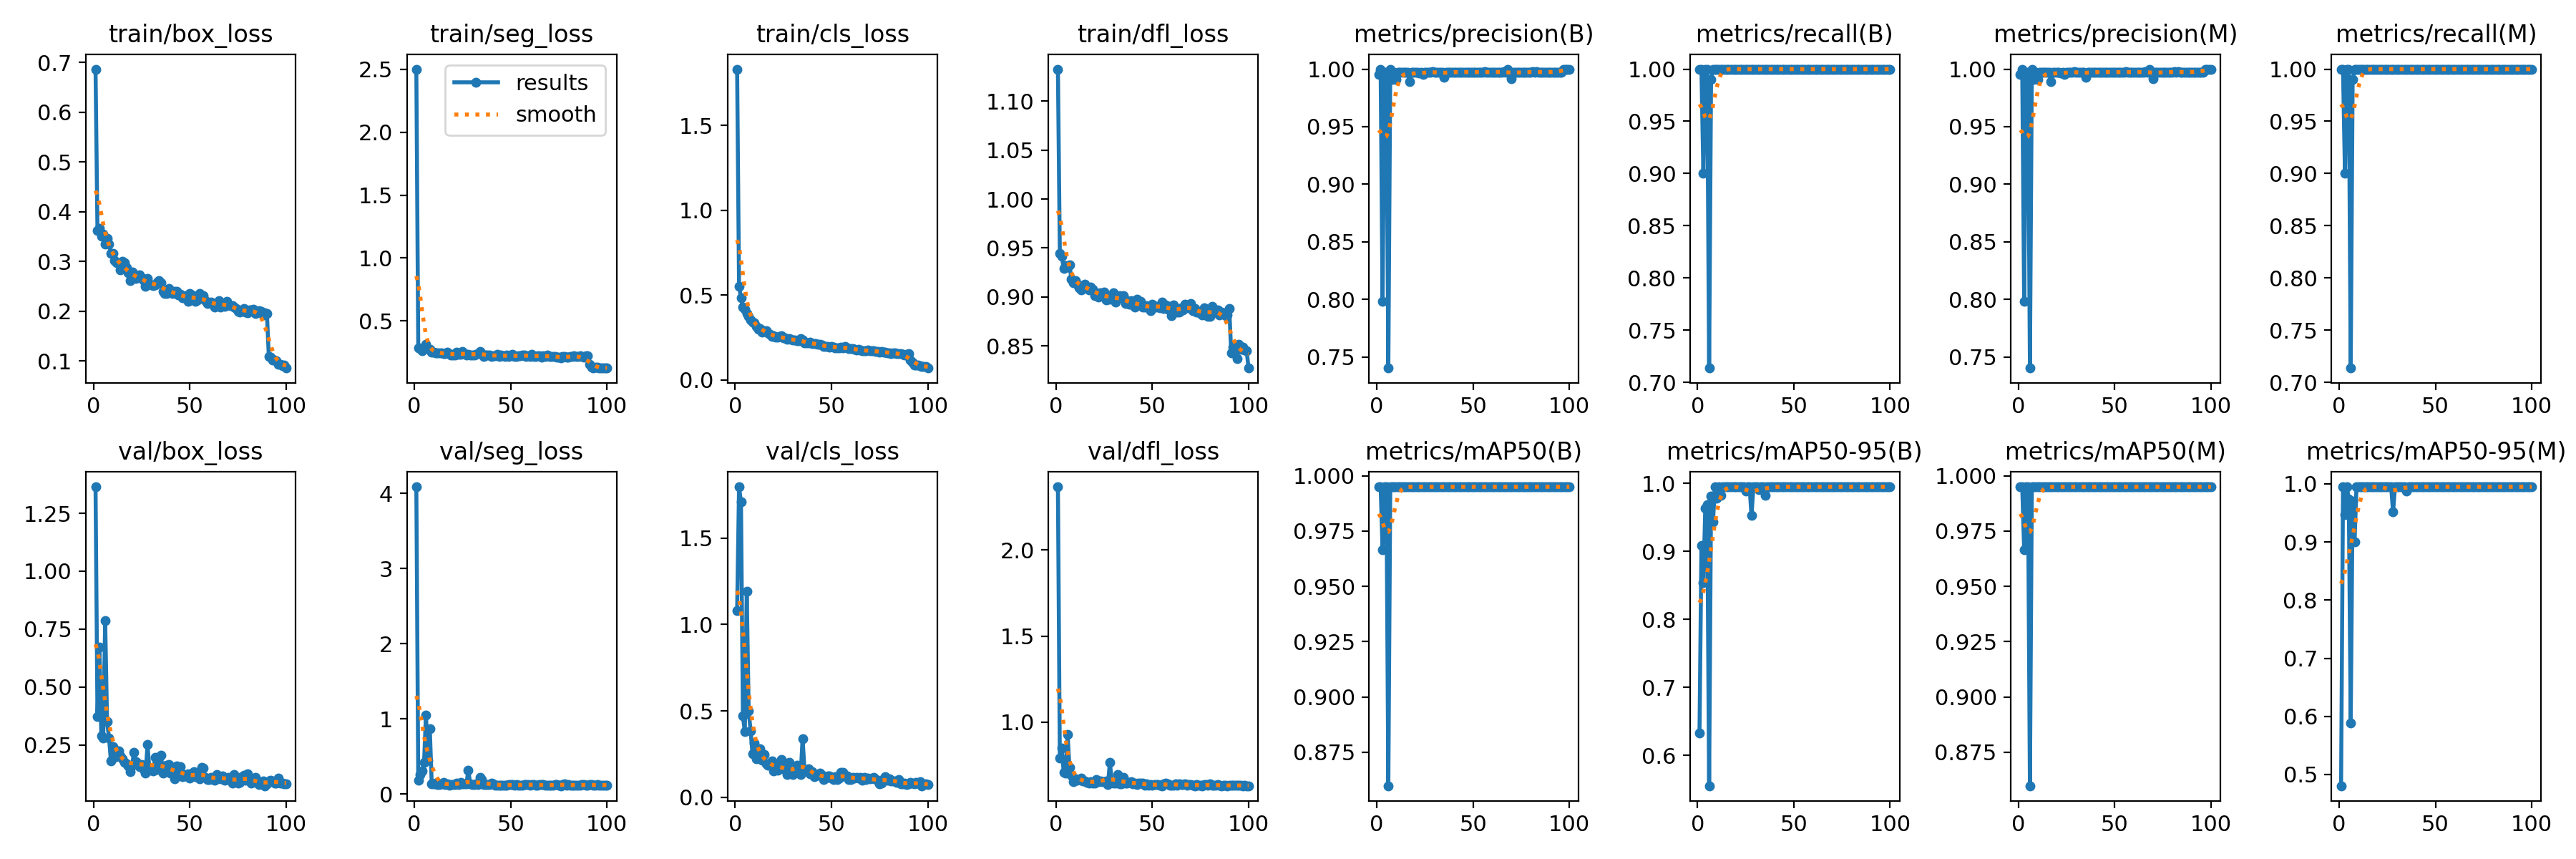

The data file committed next to this chart (first rows):
epoch, train/box_loss, train/seg_loss, train/cls_loss, train/dfl_loss, metrics/precision(B), metrics/recall(B), metrics/mAP50(B), metrics/mAP50-95(B), metrics/precision(M), metrics/recall(M), metrics/mAP50(M), metrics/mAP50-95(M), val/box_loss, val/seg_loss, val/cls_loss, val/dfl_loss, lr/pg0, lr/pg1, lr/pg2
1, 0.6863, 2.501, 1.831, 1.133, 0.9955, 1, 0.995, 0.6322, 0.9955, 1, 0.995, 0.4806, 1.365, 4.086, 1.081, 2.367, 0.00044, 0.00044, 0.00044
2, 0.3614, 0.2875, 0.553, 0.9448, 1, 1, 0.995, 0.9084, 1, 1, 0.995, 0.995, 0.3734, 0.1852, 1.798, 0.7903, 0.0008911, 0.0008911, 0.0008911
3, 0.3656, 0.2788, 0.4828, 0.9413, 0.7983, 0.9, 0.9666, 0.854, 0.7983, 0.9, 0.9666, 0.9469, 0.6726, 0.2582, 1.71, 0.8499, 0.001333, 0.001333, 0.001333
4, 0.3502, 0.2642, 0.4298, 0.9294, 0.9971, 1, 0.995, 0.9638, 0.9971, 1, 0.995, 0.995, 0.2882, 0.306, 0.4706, 0.7092, 0.001766, 0.001766, 0.001766
5, 0.355, 0.2881, 0.4153, 0.9319, 0.9973, 1, 0.995, 0.969, 0.9973, 1, 0.995, 0.974, 0.2802, 0.4164, 0.3785, 0.7043, 0.001921, 0.001921, 0.001921
6, 0.3353, 0.316, 0.3898, 0.9304, 0.7404, 0.7137, 0.8598, 0.5551, 0.7404, 0.7137, 0.8598, 0.5888, 0.7877, 1.051, 1.191, 0.9282, 0.001921, 0.001921, 0.001921
7, 0.3467, 0.2809, 0.3751, 0.9325, 1, 0.9899, 0.995, 0.9813, 1, 0.9899, 0.995, 0.9704, 0.3498, 0.4446, 0.4998, 0.7385, 0.001901, 0.001901, 0.001901
8, 0.3352, 0.2728, 0.3523, 0.9184, 0.9912, 1, 0.995, 0.9431, 0.9912, 1, 0.995, 0.9005, 0.2797, 0.8662, 0.384, 0.6904, 0.001881, 0.001881, 0.001881
9, 0.316, 0.2532, 0.3414, 0.9148, 0.9974, 1, 0.995, 0.995, 0.9974, 1, 0.995, 0.995, 0.1803, 0.1342, 0.2497, 0.6562, 0.001861, 0.001861, 0.001861
10, 0.3165, 0.2502, 0.336, 0.9168, 0.9907, 1, 0.995, 0.9786, 0.9907, 1, 0.995, 0.995, 0.2409, 0.1354, 0.3125, 0.6709, 0.001842, 0.001842, 0.001842
11, 0.3014, 0.2451, 0.3159, 0.9131, 0.9972, 1, 0.995, 0.995, 0.9972, 1, 0.995, 0.995, 0.1953, 0.1436, 0.224, 0.6607, 0.001822, 0.001822, 0.001822
12, 0.2969, 0.2469, 0.2961, 0.9097, 0.9973, 1, 0.995, 0.9826, 0.9973, 1, 0.995, 0.995, 0.2246, 0.1217, 0.2401, 0.6658, 0.001802, 0.001802, 0.001802
13, 0.2952, 0.2468, 0.3026, 0.9068, 0.9975, 1, 0.995, 0.995, 0.9975, 1, 0.995, 0.995, 0.2227, 0.1253, 0.28, 0.6766, 0.001782, 0.001782, 0.001782
14, 0.2828, 0.2447, 0.2827, 0.9112, 0.9971, 1, 0.995, 0.995, 0.9971, 1, 0.995, 0.995, 0.2015, 0.1374, 0.2143, 0.6568, 0.001762, 0.001762, 0.001762
15, 0.2997, 0.2409, 0.2884, 0.9128, 0.9972, 1, 0.995, 0.995, 0.9972, 1, 0.995, 0.995, 0.189, 0.1538, 0.2462, 0.658, 0.001743, 0.001743, 0.001743
16, 0.2976, 0.2388, 0.2892, 0.9098, 0.9974, 1, 0.995, 0.995, 0.9974, 1, 0.995, 0.995, 0.1731, 0.1195, 0.1915, 0.6498, 0.001723, 0.001723, 0.001723
17, 0.2866, 0.2506, 0.2769, 0.9074, 0.9889, 1, 0.995, 0.995, 0.9889, 1, 0.995, 0.995, 0.1686, 0.1375, 0.1857, 0.644, 0.001703, 0.001703, 0.001703
18, 0.2768, 0.2377, 0.2667, 0.9101, 0.9972, 1, 0.995, 0.995, 0.9972, 1, 0.995, 0.995, 0.1588, 0.1169, 0.1887, 0.6537, 0.001683, 0.001683, 0.001683
19, 0.2611, 0.2263, 0.2558, 0.9077, 0.9972, 1, 0.995, 0.995, 0.9972, 1, 0.995, 0.995, 0.1338, 0.1206, 0.2106, 0.6472, 0.001663, 0.001663, 0.001663
20, 0.2778, 0.2289, 0.2615, 0.9011, 0.9974, 1, 0.995, 0.995, 0.9974, 1, 0.995, 0.995, 0.1635, 0.1272, 0.151, 0.6472, 0.001644, 0.001644, 0.001644
21, 0.2688, 0.23, 0.2523, 0.9044, 0.997, 1, 0.995, 0.995, 0.997, 1, 0.995, 0.995, 0.2182, 0.122, 0.184, 0.6686, 0.001624, 0.001624, 0.001624
22, 0.2657, 0.2498, 0.2501, 0.9001, 0.9969, 1, 0.995, 0.995, 0.9969, 1, 0.995, 0.995, 0.1763, 0.1429, 0.1546, 0.6562, 0.001604, 0.001604, 0.001604
23, 0.2708, 0.2356, 0.2556, 0.9042, 0.997, 1, 0.995, 0.995, 0.997, 1, 0.995, 0.995, 0.1693, 0.1236, 0.1659, 0.6581, 0.001584, 0.001584, 0.001584
24, 0.2734, 0.235, 0.2581, 0.903, 0.9951, 1, 0.995, 0.995, 0.9951, 1, 0.995, 0.995, 0.157, 0.1556, 0.2188, 0.6556, 0.001564, 0.001564, 0.001564
25, 0.2667, 0.2597, 0.2456, 0.9048, 0.9974, 1, 0.995, 0.9888, 0.9974, 1, 0.995, 0.995, 0.164, 0.1335, 0.1685, 0.6559, 0.001545, 0.001545, 0.001545
26, 0.2606, 0.243, 0.2454, 0.8973, 0.9972, 1, 0.995, 0.995, 0.9972, 1, 0.995, 0.995, 0.1426, 0.1306, 0.1599, 0.6595, 0.001525, 0.001525, 0.001525
27, 0.2492, 0.2277, 0.2385, 0.8997, 0.9973, 1, 0.995, 0.995, 0.9973, 1, 0.995, 0.995, 0.1283, 0.1311, 0.1298, 0.6387, 0.001505, 0.001505, 0.001505
28, 0.2654, 0.236, 0.2441, 0.8978, 0.997, 1, 0.995, 0.9528, 0.997, 1, 0.995, 0.9515, 0.251, 0.3103, 0.2029, 0.7677, 0.001485, 0.001485, 0.001485
29, 0.2538, 0.2308, 0.2392, 0.8981, 0.9977, 1, 0.995, 0.995, 0.9977, 1, 0.995, 0.995, 0.1411, 0.1356, 0.1442, 0.6494, 0.001465, 0.001465, 0.001465
30, 0.2527, 0.2311, 0.235, 0.9042, 0.9974, 1, 0.995, 0.995, 0.9974, 1, 0.995, 0.995, 0.1476, 0.1203, 0.1297, 0.6447, 0.001446, 0.001446, 0.001446
31, 0.2508, 0.2296, 0.2333, 0.8946, 0.9972, 1, 0.995, 0.995, 0.9972, 1, 0.995, 0.995, 0.1371, 0.1203, 0.1516, 0.6445, 0.001426, 0.001426, 0.001426
32, 0.2519, 0.2369, 0.2308, 0.8988, 0.9973, 1, 0.995, 0.9905, 0.9973, 1, 0.995, 0.995, 0.1974, 0.1305, 0.1843, 0.6954, 0.001406, 0.001406, 0.001406
33, 0.2583, 0.2389, 0.2305, 0.9012, 0.9975, 1, 0.995, 0.995, 0.9975, 1, 0.995, 0.995, 0.144, 0.1289, 0.145, 0.6417, 0.001386, 0.001386, 0.001386
34, 0.2619, 0.2569, 0.2418, 0.8988, 0.9975, 1, 0.995, 0.995, 0.9975, 1, 0.995, 0.995, 0.1461, 0.224, 0.1292, 0.6411, 0.001366, 0.001366, 0.001366
35, 0.2562, 0.2429, 0.2337, 0.9011, 0.9931, 1, 0.995, 0.9819, 0.9931, 1, 0.995, 0.9879, 0.2065, 0.1866, 0.3387, 0.6785, 0.001347, 0.001347, 0.001347
36, 0.2393, 0.2205, 0.2171, 0.8934, 0.9975, 1, 0.995, 0.995, 0.9975, 1, 0.995, 0.995, 0.1283, 0.1244, 0.1552, 0.6448, 0.001327, 0.001327, 0.001327
37, 0.2347, 0.2308, 0.2161, 0.8961, 0.9975, 1, 0.995, 0.995, 0.9975, 1, 0.995, 0.995, 0.1574, 0.1216, 0.1516, 0.6474, 0.001307, 0.001307, 0.001307
38, 0.2357, 0.2284, 0.2178, 0.8928, 0.9974, 1, 0.995, 0.995, 0.9974, 1, 0.995, 0.995, 0.1614, 0.1273, 0.1659, 0.6511, 0.001287, 0.001287, 0.001287
39, 0.2453, 0.2308, 0.2206, 0.8959, 0.9975, 1, 0.995, 0.995, 0.9975, 1, 0.995, 0.995, 0.1657, 0.1247, 0.1348, 0.6523, 0.001267, 0.001267, 0.001267
40, 0.2377, 0.2177, 0.2143, 0.892, 0.9973, 1, 0.995, 0.995, 0.9973, 1, 0.995, 0.995, 0.1277, 0.1389, 0.1497, 0.6419, 0.001248, 0.001248, 0.001248
41, 0.2351, 0.221, 0.2132, 0.8898, 0.9974, 1, 0.995, 0.995, 0.9974, 1, 0.995, 0.995, 0.1429, 0.1352, 0.1175, 0.6467, 0.001228, 0.001228, 0.001228
42, 0.2402, 0.2253, 0.2119, 0.8973, 0.9975, 1, 0.995, 0.995, 0.9975, 1, 0.995, 0.995, 0.1043, 0.1112, 0.126, 0.6375, 0.001208, 0.001208, 0.001208
43, 0.2394, 0.2339, 0.2101, 0.8922, 0.9974, 1, 0.995, 0.995, 0.9974, 1, 0.995, 0.995, 0.1585, 0.1193, 0.1261, 0.6456, 0.001188, 0.001188, 0.001188
44, 0.2318, 0.2194, 0.2081, 0.8951, 0.9975, 1, 0.995, 0.995, 0.9975, 1, 0.995, 0.995, 0.1366, 0.116, 0.1407, 0.6479, 0.001168, 0.001168, 0.001168
45, 0.2345, 0.2294, 0.2055, 0.8899, 0.9974, 1, 0.995, 0.995, 0.9974, 1, 0.995, 0.995, 0.1573, 0.1149, 0.1264, 0.6458, 0.001149, 0.001149, 0.001149
46, 0.226, 0.223, 0.1973, 0.8894, 0.9975, 1, 0.995, 0.995, 0.9975, 1, 0.995, 0.995, 0.1118, 0.1177, 0.1017, 0.6354, 0.001129, 0.001129, 0.001129
47, 0.2267, 0.22, 0.1969, 0.8908, 0.9975, 1, 0.995, 0.995, 0.9975, 1, 0.995, 0.995, 0.1203, 0.1147, 0.1103, 0.6397, 0.001109, 0.001109, 0.001109
48, 0.2316, 0.2264, 0.1958, 0.8887, 0.9973, 1, 0.995, 0.995, 0.9973, 1, 0.995, 0.995, 0.1146, 0.1189, 0.1237, 0.6353, 0.001089, 0.001089, 0.001089
49, 0.2196, 0.2163, 0.1938, 0.8862, 0.9975, 1, 0.995, 0.995, 0.9975, 1, 0.995, 0.995, 0.1244, 0.1233, 0.1221, 0.6361, 0.001069, 0.001069, 0.001069
50, 0.2347, 0.2276, 0.1986, 0.8925, 0.9975, 1, 0.995, 0.995, 0.9975, 1, 0.995, 0.995, 0.1065, 0.1203, 0.1121, 0.6352, 0.00105, 0.00105, 0.00105
51, 0.2319, 0.2342, 0.1942, 0.8911, 0.9975, 1, 0.995, 0.995, 0.9975, 1, 0.995, 0.995, 0.1151, 0.1208, 0.1029, 0.6364, 0.00103, 0.00103, 0.00103
52, 0.2242, 0.2159, 0.1883, 0.8894, 0.9973, 1, 0.995, 0.995, 0.9973, 1, 0.995, 0.995, 0.1333, 0.1128, 0.1185, 0.6389, 0.00101, 0.00101, 0.00101
53, 0.2199, 0.2154, 0.1899, 0.8901, 0.9972, 1, 0.995, 0.995, 0.9972, 1, 0.995, 0.995, 0.1116, 0.126, 0.1037, 0.6365, 0.0009902, 0.0009902, 0.0009902
54, 0.2222, 0.2241, 0.1898, 0.8887, 0.9974, 1, 0.995, 0.995, 0.9974, 1, 0.995, 0.995, 0.1177, 0.1107, 0.1121, 0.6346, 0.0009704, 0.0009704, 0.0009704
55, 0.235, 0.2245, 0.1944, 0.8949, 0.9974, 1, 0.995, 0.995, 0.9974, 1, 0.995, 0.995, 0.1035, 0.1167, 0.1439, 0.6311, 0.0009506, 0.0009506, 0.0009506
56, 0.2262, 0.2277, 0.1882, 0.8881, 0.9976, 1, 0.995, 0.995, 0.9976, 1, 0.995, 0.995, 0.153, 0.1165, 0.1433, 0.6402, 0.0009308, 0.0009308, 0.0009308
57, 0.2316, 0.2311, 0.1966, 0.8918, 0.9975, 1, 0.995, 0.995, 0.9975, 1, 0.995, 0.995, 0.1495, 0.1253, 0.1212, 0.6452, 0.000911, 0.000911, 0.000911
58, 0.2214, 0.2196, 0.1877, 0.8877, 0.9975, 1, 0.995, 0.995, 0.9975, 1, 0.995, 0.995, 0.1096, 0.1232, 0.1242, 0.6417, 0.0008912, 0.0008912, 0.0008912
59, 0.2156, 0.2221, 0.1829, 0.8906, 0.9975, 1, 0.995, 0.995, 0.9975, 1, 0.995, 0.995, 0.1009, 0.125, 0.1005, 0.634, 0.0008714, 0.0008714, 0.0008714
60, 0.2162, 0.2203, 0.183, 0.8805, 0.9975, 1, 0.995, 0.995, 0.9975, 1, 0.995, 0.995, 0.09992, 0.1189, 0.1031, 0.6348, 0.0008516, 0.0008516, 0.0008516
... 40 more rows
